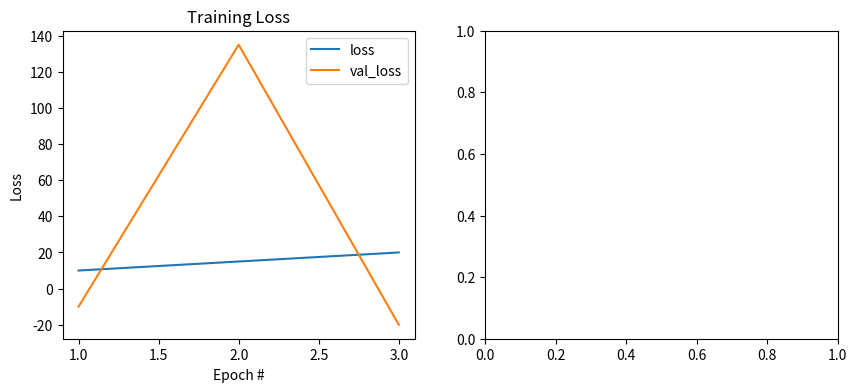

Recreate this plot in Python.
import numpy as np
import matplotlib.pyplot as plt

def two_scales(ax1, time, data1, data2, c1, c2):
    ax2 = ax1.twinx()
    ax1.plot(time, data1, color=c1)
    ax1.set_xlabel('time (s)')
    ax1.set_ylabel('exp')
    ax2.plot(time, data2, color=c2)
    ax2.set_ylabel('sin')
    return ax1, ax2

# Create some mock data
t = np.arange(0.01, 10.0, 0.01)
s1 = np.exp(t)
s2 = np.sin(2 * np.pi * t)

# Create axes
fig, (ax1, ax2) = plt.subplots(1,2, figsize=(10,4))

loss, = ax1.plot([1, 2, 3], [10,15,20])
loss.set_label('loss')
loss_t, = ax1.plot([1, 2, 3], [-10,135,-20])
loss_t.set_label('val_loss')
ax1.legend()
ax1.set_title("Training Loss")
ax1.set_xlabel("Epoch #")
ax1.set_ylabel("Loss")

plt.savefig('a')